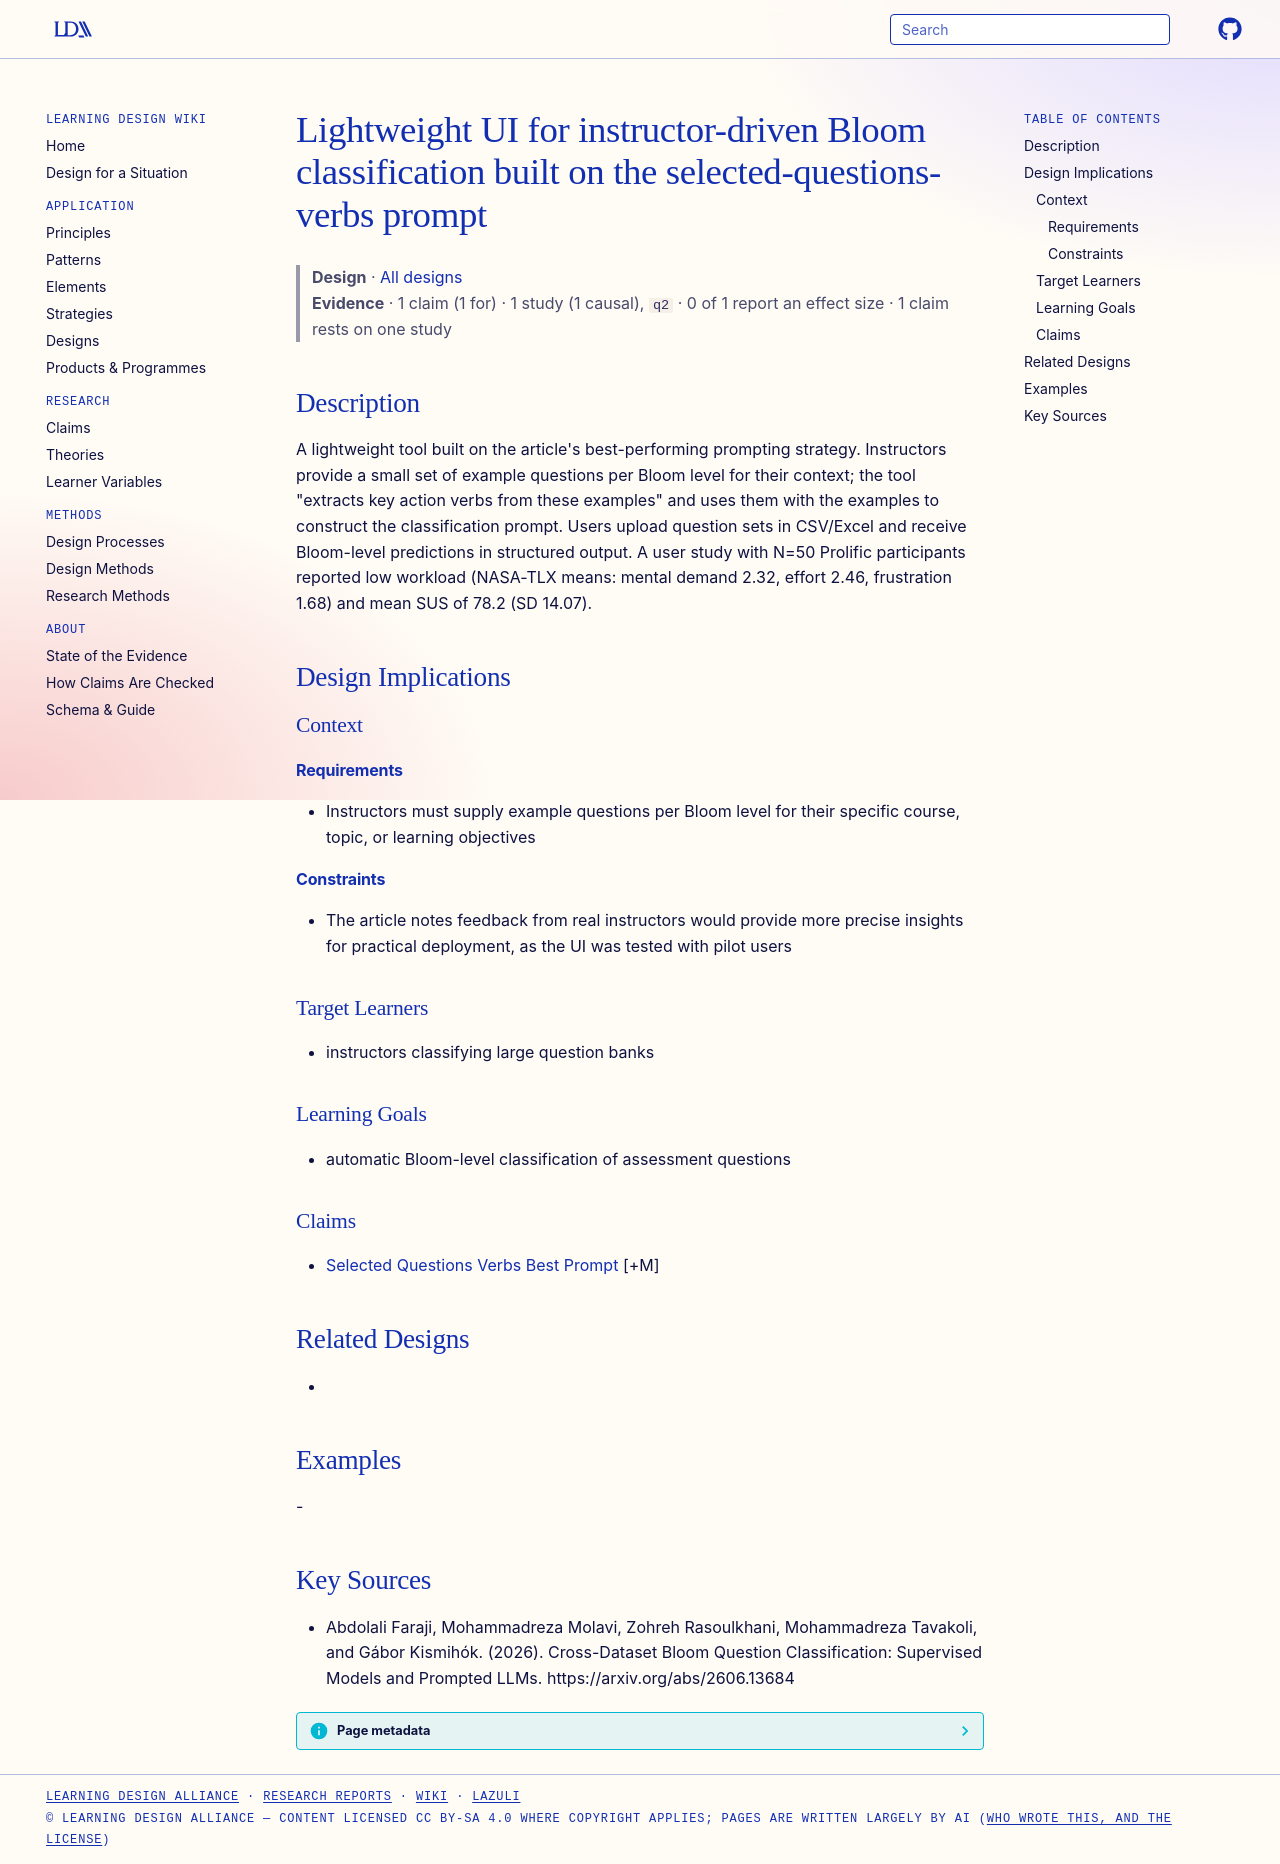

repository: Learning-Design-Alliance/learning-wiki · page: designs/bloom-classification-ui-selected-questions-verbs/index.html · generator: mkdocs

---
type: design
id: bloom-classification-ui-selected-questions-verbs
title: Lightweight UI for instructor-driven Bloom classification built on the selected-questions-verbs prompt
description: "A lightweight tool built on the article's best-performing prompting strategy."
status: review
generated:
  by: "process:settle-candidates"
  at: 2026-10-10
sources:
  - id: abdolali-faraji-2026
    resource: "https://arxiv.org/abs/2606.13684"
    title: "Abdolali Faraji, Mohammadreza Molavi, Zohreh Rasoulkhani, Mohammadreza Tavakoli, and Gábor Kismihók. (2026). Cross-Dataset Bloom Question Classification: Supervised Models and Prompted LLMs. https://arxiv.org/abs/2606.13684"
    author: Abdolali Faraji, Mohammadreza Molavi, Zohreh Rasoulkhani, Mohammadreza Tavakoli, and Gábor Kismihók
---

# Lightweight UI for instructor-driven Bloom classification built on the selected-questions-verbs prompt

> **Design** · [All designs](index.md)
> **Evidence** · 1 claim (1 for) · 1 study (1 causal), `q2` · 0 of 1 report an effect size · 1 claim rests on one study

## Description
A lightweight tool built on the article's best-performing prompting strategy. Instructors provide a small set of example questions per Bloom level for their context; the tool "extracts key action verbs from these examples" and uses them with the examples to construct the classification prompt. Users upload question sets in CSV/Excel and receive Bloom-level predictions in structured output. A user study with N=50 Prolific participants reported low workload (NASA-TLX means: mental demand 2.32, effort 2.46, frustration 1.68) and mean SUS of 78.2 (SD 14.07).

## Design Implications

### Context
#### Requirements
- Instructors must supply example questions per Bloom level for their specific course, topic, or learning objectives
#### Constraints
- The article notes feedback from real instructors would provide more precise insights for practical deployment, as the UI was tested with pilot users

### Target Learners
- instructors classifying large question banks

### Learning Goals
- automatic Bloom-level classification of assessment questions

### Claims
- [Selected Questions Verbs Best Prompt](../claims/selected-questions-verbs-best-prompt.md) [+M]

## Related Designs
- 

## Examples
-

## Key Sources
- Abdolali Faraji, Mohammadreza Molavi, Zohreh Rasoulkhani, Mohammadreza Tavakoli, and Gábor Kismihók. (2026). Cross-Dataset Bloom Question Classification: Supervised Models and Prompted LLMs. https://arxiv.org/abs/2606.13684
